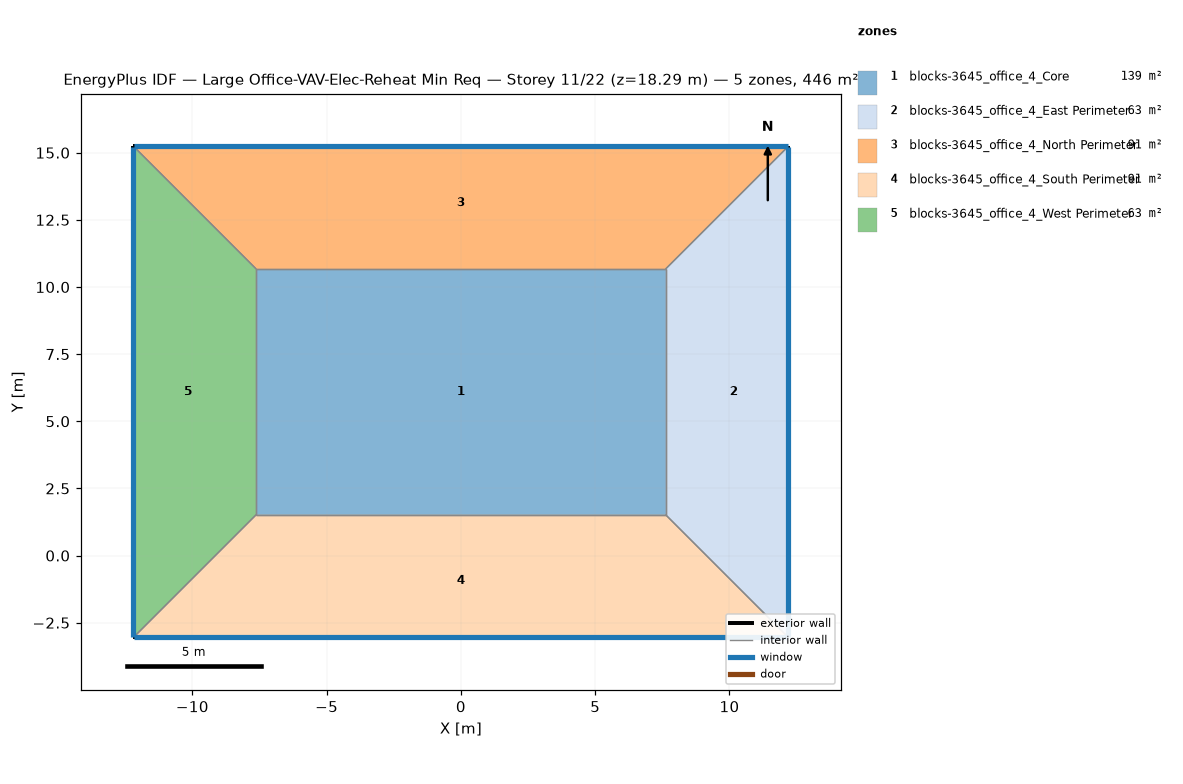
=== STOREY PLAN SPEC (per zone: floor XY polygon, exterior-wall plan segments, windows/doors) ===
zone 1: blocks-3645_office_4_Core  (139.4 m²)
  floor: (7.62, 10.67) (7.62, 1.52) (-7.62, 1.52) (-7.62, 10.67)
  interior walls: 4
zone 2: blocks-3645_office_4_East Perimeter  (62.7 m²)
  floor: (12.19, 15.24) (12.19, -3.05) (7.62, 1.52) (7.62, 10.67)
  exterior wall: (12.19, -3.05) – (12.19, 15.24)  [18.3 m]
    window: (12.19, -3.02) – (12.19, 15.21)  [20.1 m²]
  interior walls: 3
zone 3: blocks-3645_office_4_North Perimeter  (90.6 m²)
  floor: (12.19, 15.24) (7.62, 10.67) (-7.62, 10.67) (-12.19, 15.24)
  exterior wall: (12.19, 15.24) – (-12.19, 15.24)  [24.4 m]
    window: (12.17, 15.24) – (-12.17, 15.24)  [26.8 m²]
  interior walls: 3
zone 4: blocks-3645_office_4_South Perimeter  (90.6 m²)
  floor: (7.62, 1.52) (12.19, -3.05) (-12.19, -3.05) (-7.62, 1.52)
  exterior wall: (-12.19, -3.05) – (12.19, -3.05)  [24.4 m]
    window: (-12.17, -3.05) – (12.17, -3.05)  [26.8 m²]
  interior walls: 3
zone 5: blocks-3645_office_4_West Perimeter  (62.7 m²)
  floor: (-12.19, 15.24) (-7.62, 10.67) (-7.62, 1.52) (-12.19, -3.05)
  exterior wall: (-12.19, 15.24) – (-12.19, -3.05)  [18.3 m]
    window: (-12.19, 15.21) – (-12.19, -3.02)  [20.1 m²]
  interior walls: 3

=== DERIVED (storey summary) ===
Building: Large Office-VAV-Elec-Reheat Min Req
Storey: 11 of 22  (floor level z = 18.29 m)
Storey gross floor area: 445.9 m²
Zones on this storey: 5
  - blocks-3645_office_4_Core: floor 139.4 m²
  - blocks-3645_office_4_East Perimeter: floor 62.7 m²; exterior wall 18.3 m (50.2 m²); 1 window(s) 20.1 m²; WWR 40.0%
  - blocks-3645_office_4_North Perimeter: floor 90.6 m²; exterior wall 24.4 m (66.9 m²); 1 window(s) 26.8 m²; WWR 40.0%
  - blocks-3645_office_4_South Perimeter: floor 90.6 m²; exterior wall 24.4 m (66.9 m²); 1 window(s) 26.8 m²; WWR 40.0%
  - blocks-3645_office_4_West Perimeter: floor 62.7 m²; exterior wall 18.3 m (50.2 m²); 1 window(s) 20.1 m²; WWR 40.0%
Zone adjacency (shared interzone walls):
  - blocks-3645_office_4_Core ↔ blocks-3645_office_4_East Perimeter
  - blocks-3645_office_4_Core ↔ blocks-3645_office_4_North Perimeter
  - blocks-3645_office_4_Core ↔ blocks-3645_office_4_South Perimeter
  - blocks-3645_office_4_Core ↔ blocks-3645_office_4_West Perimeter
  - blocks-3645_office_4_East Perimeter ↔ blocks-3645_office_4_North Perimeter
  - blocks-3645_office_4_East Perimeter ↔ blocks-3645_office_4_South Perimeter
  - blocks-3645_office_4_North Perimeter ↔ blocks-3645_office_4_West Perimeter
  - blocks-3645_office_4_South Perimeter ↔ blocks-3645_office_4_West Perimeter